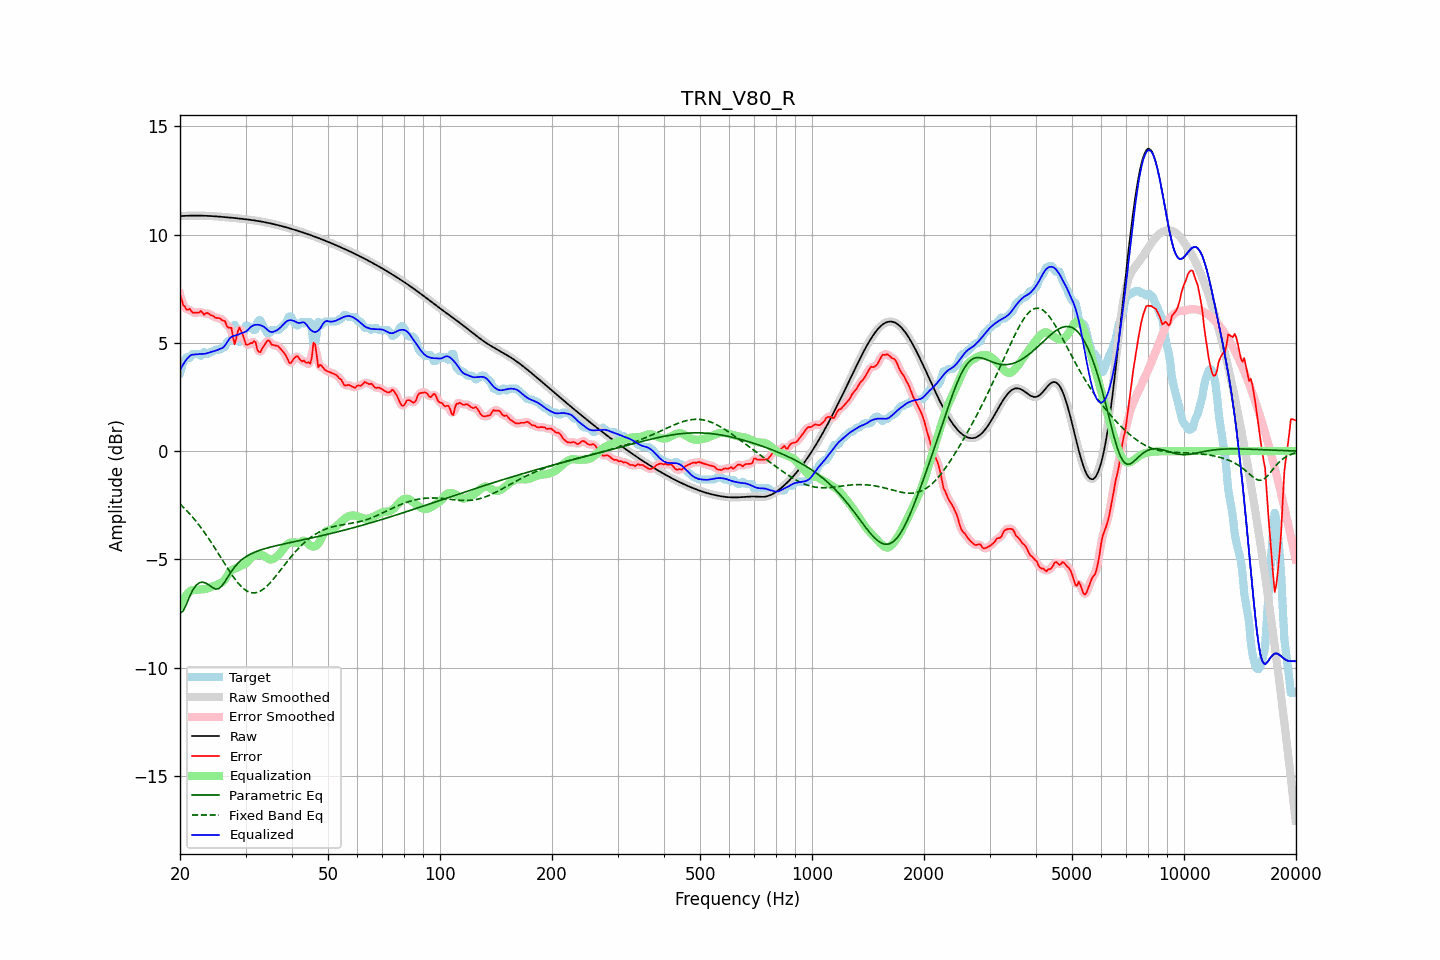

Source data for this figure (header and first rows):
frequency, raw, error, smoothed, error_smoothed, equalization, parametric_eq, fixed_band_eq, equalized_raw, equalized_smoothed, target
20.00, 10.85, 7.23, 10.85, 7.25, -7.13, -7.49, -2.44, 3.73, 3.73, 3.62
20.20, 10.86, 7.02, 10.86, 6.99, -6.98, -7.44, -2.51, 3.88, 3.88, 3.84
20.40, 10.86, 6.74, 10.86, 6.78, -6.85, -7.38, -2.58, 4.01, 4.01, 4.12
20.61, 10.87, 6.68, 10.87, 6.64, -6.74, -7.23, -2.66, 4.13, 4.13, 4.19
20.81, 10.87, 6.54, 10.87, 6.57, -6.64, -7.07, -2.74, 4.23, 4.23, 4.33
21.02, 10.87, 6.53, 10.87, 6.55, -6.56, -6.89, -2.82, 4.31, 4.32, 4.35
21.23, 10.87, 6.57, 10.87, 6.51, -6.49, -6.72, -2.90, 4.39, 4.39, 4.30
21.44, 10.88, 6.47, 10.88, 6.47, -6.43, -6.56, -2.98, 4.44, 4.44, 4.41
21.66, 10.88, 6.39, 10.88, 6.43, -6.42, -6.41, -3.06, 4.45, 4.45, 4.49
21.87, 10.88, 6.39, 10.88, 6.38, -6.42, -6.31, -3.15, 4.46, 4.46, 4.49
22.09, 10.88, 6.39, 10.88, 6.38, -6.41, -6.20, -3.24, 4.47, 4.47, 4.49
22.31, 10.88, 6.39, 10.88, 6.41, -6.40, -6.14, -3.34, 4.48, 4.48, 4.49
22.54, 10.88, 6.40, 10.88, 6.43, -6.39, -6.08, -3.43, 4.49, 4.49, 4.47
22.76, 10.88, 6.48, 10.88, 6.41, -6.39, -6.07, -3.53, 4.49, 4.49, 4.40
22.99, 10.87, 6.39, 10.87, 6.39, -6.38, -6.05, -3.63, 4.49, 4.49, 4.48
23.22, 10.87, 6.29, 10.87, 6.36, -6.38, -6.07, -3.74, 4.49, 4.49, 4.58
23.45, 10.87, 6.37, 10.87, 6.35, -6.37, -6.09, -3.84, 4.50, 4.50, 4.50
23.69, 10.87, 6.38, 10.87, 6.35, -6.34, -6.14, -3.95, 4.52, 4.52, 4.49
23.92, 10.86, 6.34, 10.86, 6.34, -6.31, -6.19, -4.06, 4.55, 4.55, 4.52
24.16, 10.86, 6.28, 10.86, 6.30, -6.28, -6.24, -4.17, 4.57, 4.57, 4.58
24.40, 10.85, 6.27, 10.85, 6.25, -6.26, -6.30, -4.28, 4.59, 4.59, 4.59
24.65, 10.85, 6.22, 10.85, 6.21, -6.24, -6.34, -4.40, 4.61, 4.61, 4.62
24.89, 10.84, 6.16, 10.84, 6.18, -6.21, -6.37, -4.51, 4.63, 4.63, 4.69
25.14, 10.84, 6.15, 10.84, 6.16, -6.18, -6.37, -4.63, 4.66, 4.66, 4.69
25.39, 10.83, 6.15, 10.83, 6.13, -6.14, -6.36, -4.75, 4.70, 4.70, 4.69
25.65, 10.83, 6.13, 10.83, 6.11, -6.10, -6.30, -4.87, 4.72, 4.72, 4.70
25.91, 10.82, 6.06, 10.82, 6.09, -6.07, -6.23, -4.99, 4.75, 4.75, 4.76
26.16, 10.81, 6.03, 10.81, 6.03, -6.02, -6.13, -5.11, 4.80, 4.80, 4.79
26.43, 10.81, 6.00, 10.81, 5.93, -5.93, -6.02, -5.23, 4.88, 4.88, 4.81
26.69, 10.80, 5.80, 10.80, 5.83, -5.81, -5.90, -5.34, 4.99, 4.99, 5.00
26.96, 10.79, 5.71, 10.79, 5.78, -5.68, -5.79, -5.46, 5.11, 5.11, 5.09
27.23, 10.79, 5.70, 10.79, 5.69, -5.57, -5.67, -5.57, 5.21, 5.21, 5.09
27.50, 10.78, 5.69, 10.78, 5.50, -5.50, -5.55, -5.68, 5.28, 5.28, 5.09
27.77, 10.77, 5.25, 10.77, 5.27, -5.46, -5.45, -5.79, 5.31, 5.31, 5.53
28.05, 10.77, 4.93, 10.76, 5.15, -5.43, -5.35, -5.89, 5.33, 5.33, 5.83
28.33, 10.76, 5.20, 10.76, 5.22, -5.41, -5.27, -5.99, 5.35, 5.35, 5.55
28.62, 10.75, 5.53, 10.75, 5.44, -5.37, -5.18, -6.08, 5.38, 5.38, 5.22
28.90, 10.74, 5.70, 10.74, 5.62, -5.33, -5.11, -6.17, 5.41, 5.41, 5.04
29.19, 10.73, 5.55, 10.73, 5.58, -5.29, -5.04, -6.25, 5.44, 5.44, 5.18
29.48, 10.73, 5.40, 10.73, 5.38, -5.26, -4.98, -6.32, 5.46, 5.47, 5.33
29.78, 10.72, 5.15, 10.72, 5.15, -5.23, -4.93, -6.38, 5.49, 5.49, 5.56
30.08, 10.71, 4.92, 10.71, 4.99, -5.18, -4.88, -6.43, 5.52, 5.52, 5.79
30.38, 10.70, 4.91, 10.70, 4.92, -5.12, -4.83, -6.48, 5.58, 5.58, 5.79
30.68, 10.69, 4.95, 10.69, 4.92, -5.03, -4.79, -6.51, 5.66, 5.66, 5.74
30.99, 10.68, 4.99, 10.68, 4.98, -4.95, -4.75, -6.53, 5.73, 5.73, 5.69
31.30, 10.67, 4.98, 10.67, 5.05, -4.88, -4.72, -6.54, 5.79, 5.79, 5.69
31.61, 10.66, 5.08, 10.66, 5.03, -4.84, -4.68, -6.55, 5.82, 5.82, 5.58
31.93, 10.65, 5.03, 10.65, 4.93, -4.81, -4.65, -6.54, 5.83, 5.83, 5.61
32.24, 10.63, 4.70, 10.63, 4.77, -4.80, -4.62, -6.53, 5.84, 5.84, 5.93
32.57, 10.62, 4.58, 10.62, 4.63, -4.79, -4.60, -6.50, 5.83, 5.83, 6.04
32.89, 10.61, 4.57, 10.61, 4.59, -4.79, -4.57, -6.46, 5.82, 5.82, 6.04
33.22, 10.60, 4.72, 10.60, 4.69, -4.81, -4.55, -6.42, 5.79, 5.79, 5.88
33.55, 10.58, 4.84, 10.58, 4.83, -4.83, -4.52, -6.37, 5.75, 5.75, 5.75
33.89, 10.57, 4.96, 10.57, 4.97, -4.87, -4.50, -6.30, 5.69, 5.69, 5.61
34.23, 10.55, 5.07, 10.55, 5.07, -4.93, -4.48, -6.24, 5.63, 5.63, 5.48
34.57, 10.54, 5.12, 10.54, 5.08, -4.97, -4.46, -6.16, 5.56, 5.56, 5.41
34.92, 10.52, 5.05, 10.52, 5.04, -5.01, -4.44, -6.09, 5.52, 5.52, 5.47
35.27, 10.51, 4.92, 10.51, 4.97, -5.01, -4.42, -6.00, 5.50, 5.50, 5.59
35.62, 10.49, 4.90, 10.49, 4.90, -4.98, -4.40, -5.92, 5.51, 5.51, 5.59
35.97, 10.47, 4.88, 10.47, 4.88, -4.93, -4.38, -5.83, 5.54, 5.54, 5.59
... 635 more rows
